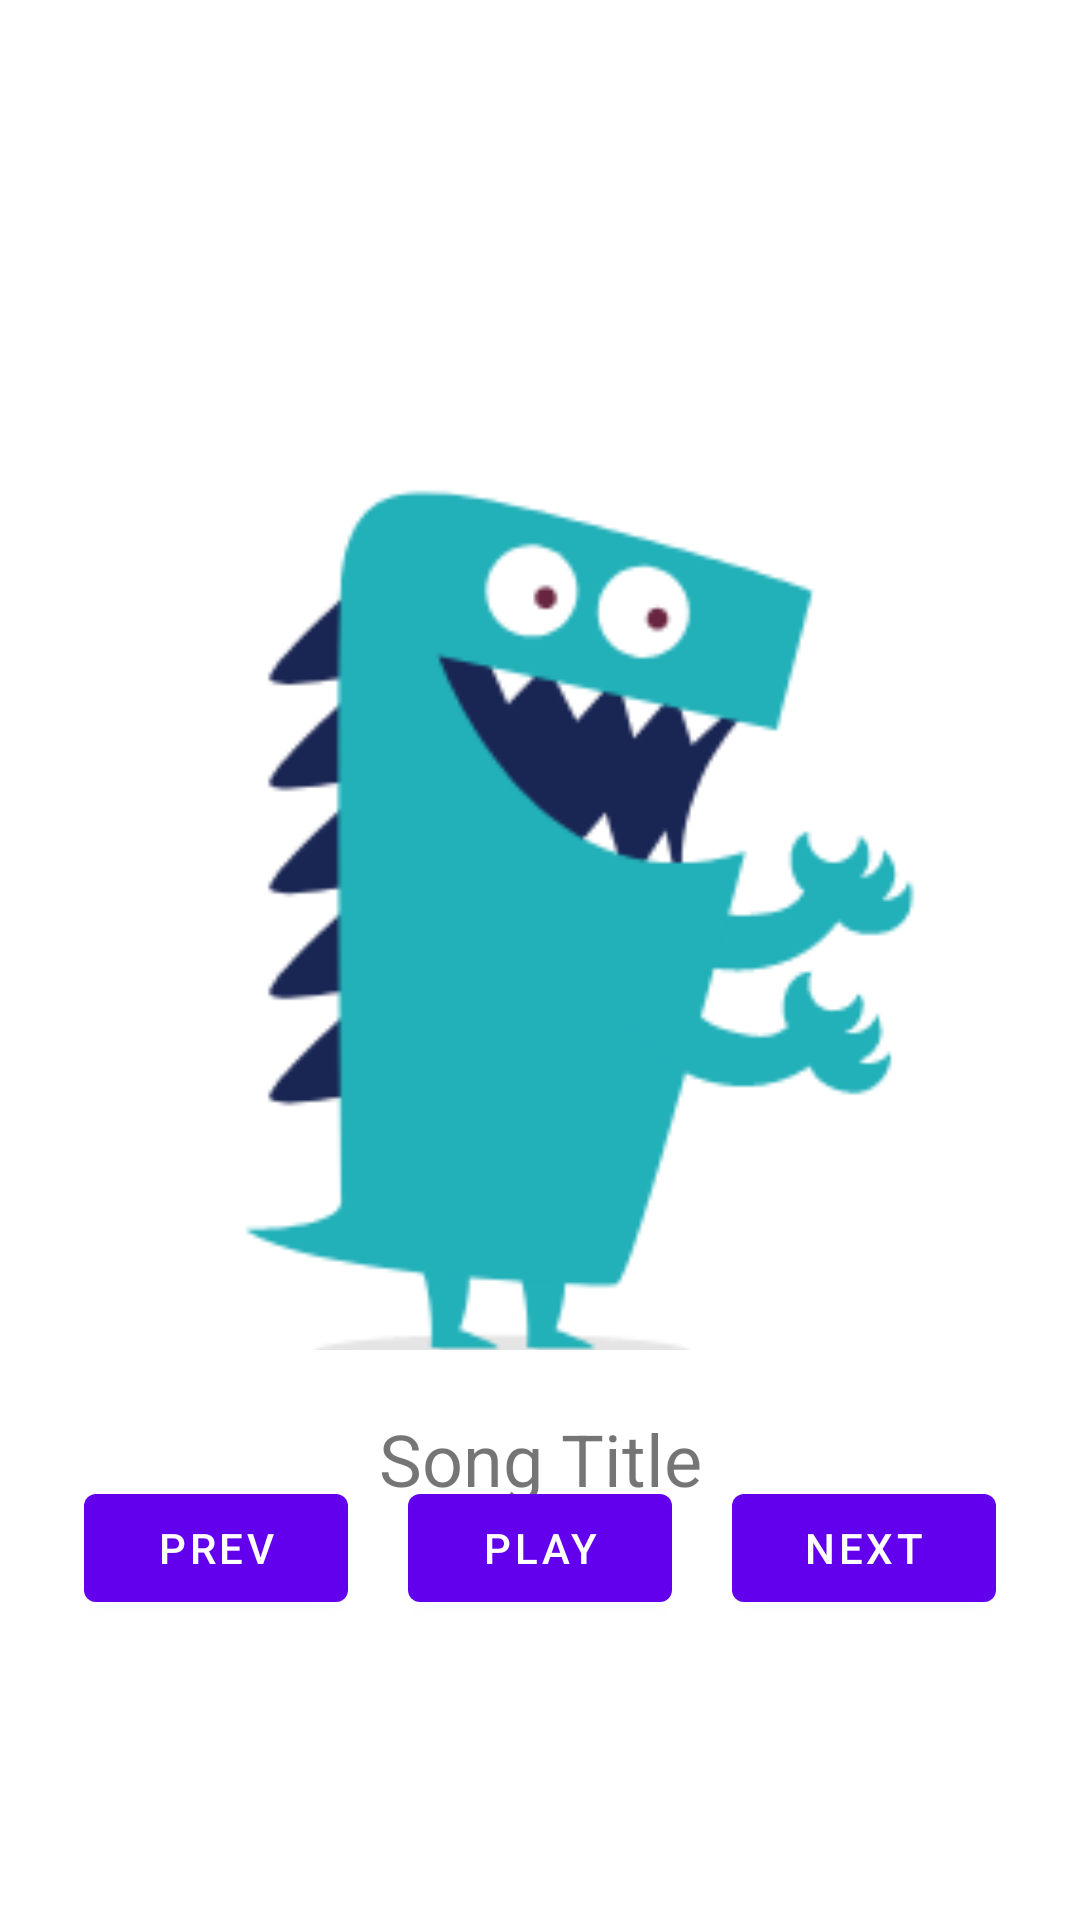

Android layout source for this screen:
<!-- AndroidManifest.xml: application theme Theme.MusicApp -->
<!-- res/layout/activity_play_song.xml -->
<?xml version="1.0" encoding="utf-8"?>
<androidx.constraintlayout.widget.ConstraintLayout xmlns:android="http://schemas.android.com/apk/res/android"
    xmlns:app="http://schemas.android.com/apk/res-auto"
    xmlns:tools="http://schemas.android.com/tools"
    android:layout_width="match_parent"
    android:layout_height="match_parent"
    tools:context=".PlaySongActivity">

    <ImageView
        android:id="@+id/imgCoverArt"
        android:layout_width="350dp"
        android:layout_height="350dp"
        android:layout_marginTop="100dp"
        android:scaleType="centerCrop"
        app:layout_constraintEnd_toEndOf="parent"
        app:layout_constraintHorizontal_bias="0.491"
        app:layout_constraintStart_toStartOf="parent"
        app:layout_constraintTop_toTopOf="parent"
        app:srcCompat="@drawable/home_monster" />

    <TextView
        android:id="@+id/txtSongTitle"
        android:layout_width="wrap_content"
        android:layout_height="wrap_content"
        android:layout_marginTop="20dp"
        android:text="Song Title"
        android:textAlignment="center"
        android:textSize="24sp"
        app:layout_constraintEnd_toEndOf="parent"
        app:layout_constraintStart_toStartOf="parent"
        app:layout_constraintTop_toBottomOf="@+id/imgCoverArt" />

    <TextView
        android:id="@+id/txtArtist"
        android:layout_width="wrap_content"
        android:layout_height="wrap_content"
        android:layout_marginTop="10dp"
        android:text="Artist"
        android:textAlignment="center"
        app:layout_constraintEnd_toEndOf="parent"
        app:layout_constraintStart_toStartOf="parent"
        app:layout_constraintTop_toBottomOf="@+id/txtSongTitle" />

    <Button
        android:id="@+id/btnPlayPause"
        android:layout_width="wrap_content"
        android:layout_height="wrap_content"
        android:layout_marginBottom="100dp"
        android:onClick="playOrPauseMusic"
        android:text="PLAY"
        app:layout_constraintBottom_toBottomOf="parent"
        app:layout_constraintEnd_toEndOf="parent"
        app:layout_constraintStart_toStartOf="parent" />

    <Button
        android:id="@+id/btnNext"
        android:layout_width="wrap_content"
        android:layout_height="wrap_content"
        android:layout_marginStart="20dp"
        android:onClick="playNext"
        android:text="NEXT"
        app:layout_constraintBottom_toBottomOf="@+id/btnPlayPause"
        app:layout_constraintStart_toEndOf="@+id/btnPlayPause" />

    <Button
        android:id="@+id/btnPrevious"
        android:layout_width="wrap_content"
        android:layout_height="wrap_content"
        android:layout_marginEnd="20dp"
        android:onClick="playPrevious"
        android:text="PREV"
        app:layout_constraintBottom_toBottomOf="@+id/btnPlayPause"
        app:layout_constraintEnd_toStartOf="@+id/btnPlayPause" />
</androidx.constraintlayout.widget.ConstraintLayout>
<!-- resources referenced by this layout -->
<resources>
  <!-- drawable home_monster: png bitmap (drawable-v24, 17565 bytes) -->
  <style name="Theme.MusicApp" parent="Theme.MaterialComponents.DayNight.DarkActionBar">
          <item name="windowActionBar">false</item>
          <item name="windowNoTitle">true</item>
          <item name="android:windowFullscreen">true</item>
          
          <item name="colorPrimary">@color/purple_500</item>
          <item name="colorPrimaryVariant">@color/purple_700</item>
          <item name="colorOnPrimary">@color/white</item>
          
          <item name="colorSecondary">@color/teal_200</item>
          <item name="colorSecondaryVariant">@color/teal_700</item>
          <item name="colorOnSecondary">@color/black</item>
          
          <item name="android:statusBarColor" tools:targetApi="l">?attr/colorPrimaryVariant</item>
          <item name="android:windowIsTranslucent">true</item>
          
      </style>
  <color name="purple_500">#FF6200EE</color>
  <color name="purple_700">#FF3700B3</color>
  <color name="white">#FFFFFFFF</color>
  <color name="teal_200">#FF03DAC5</color>
  <color name="teal_700">#FF018786</color>
  <color name="black">#FF000000</color>
</resources>
